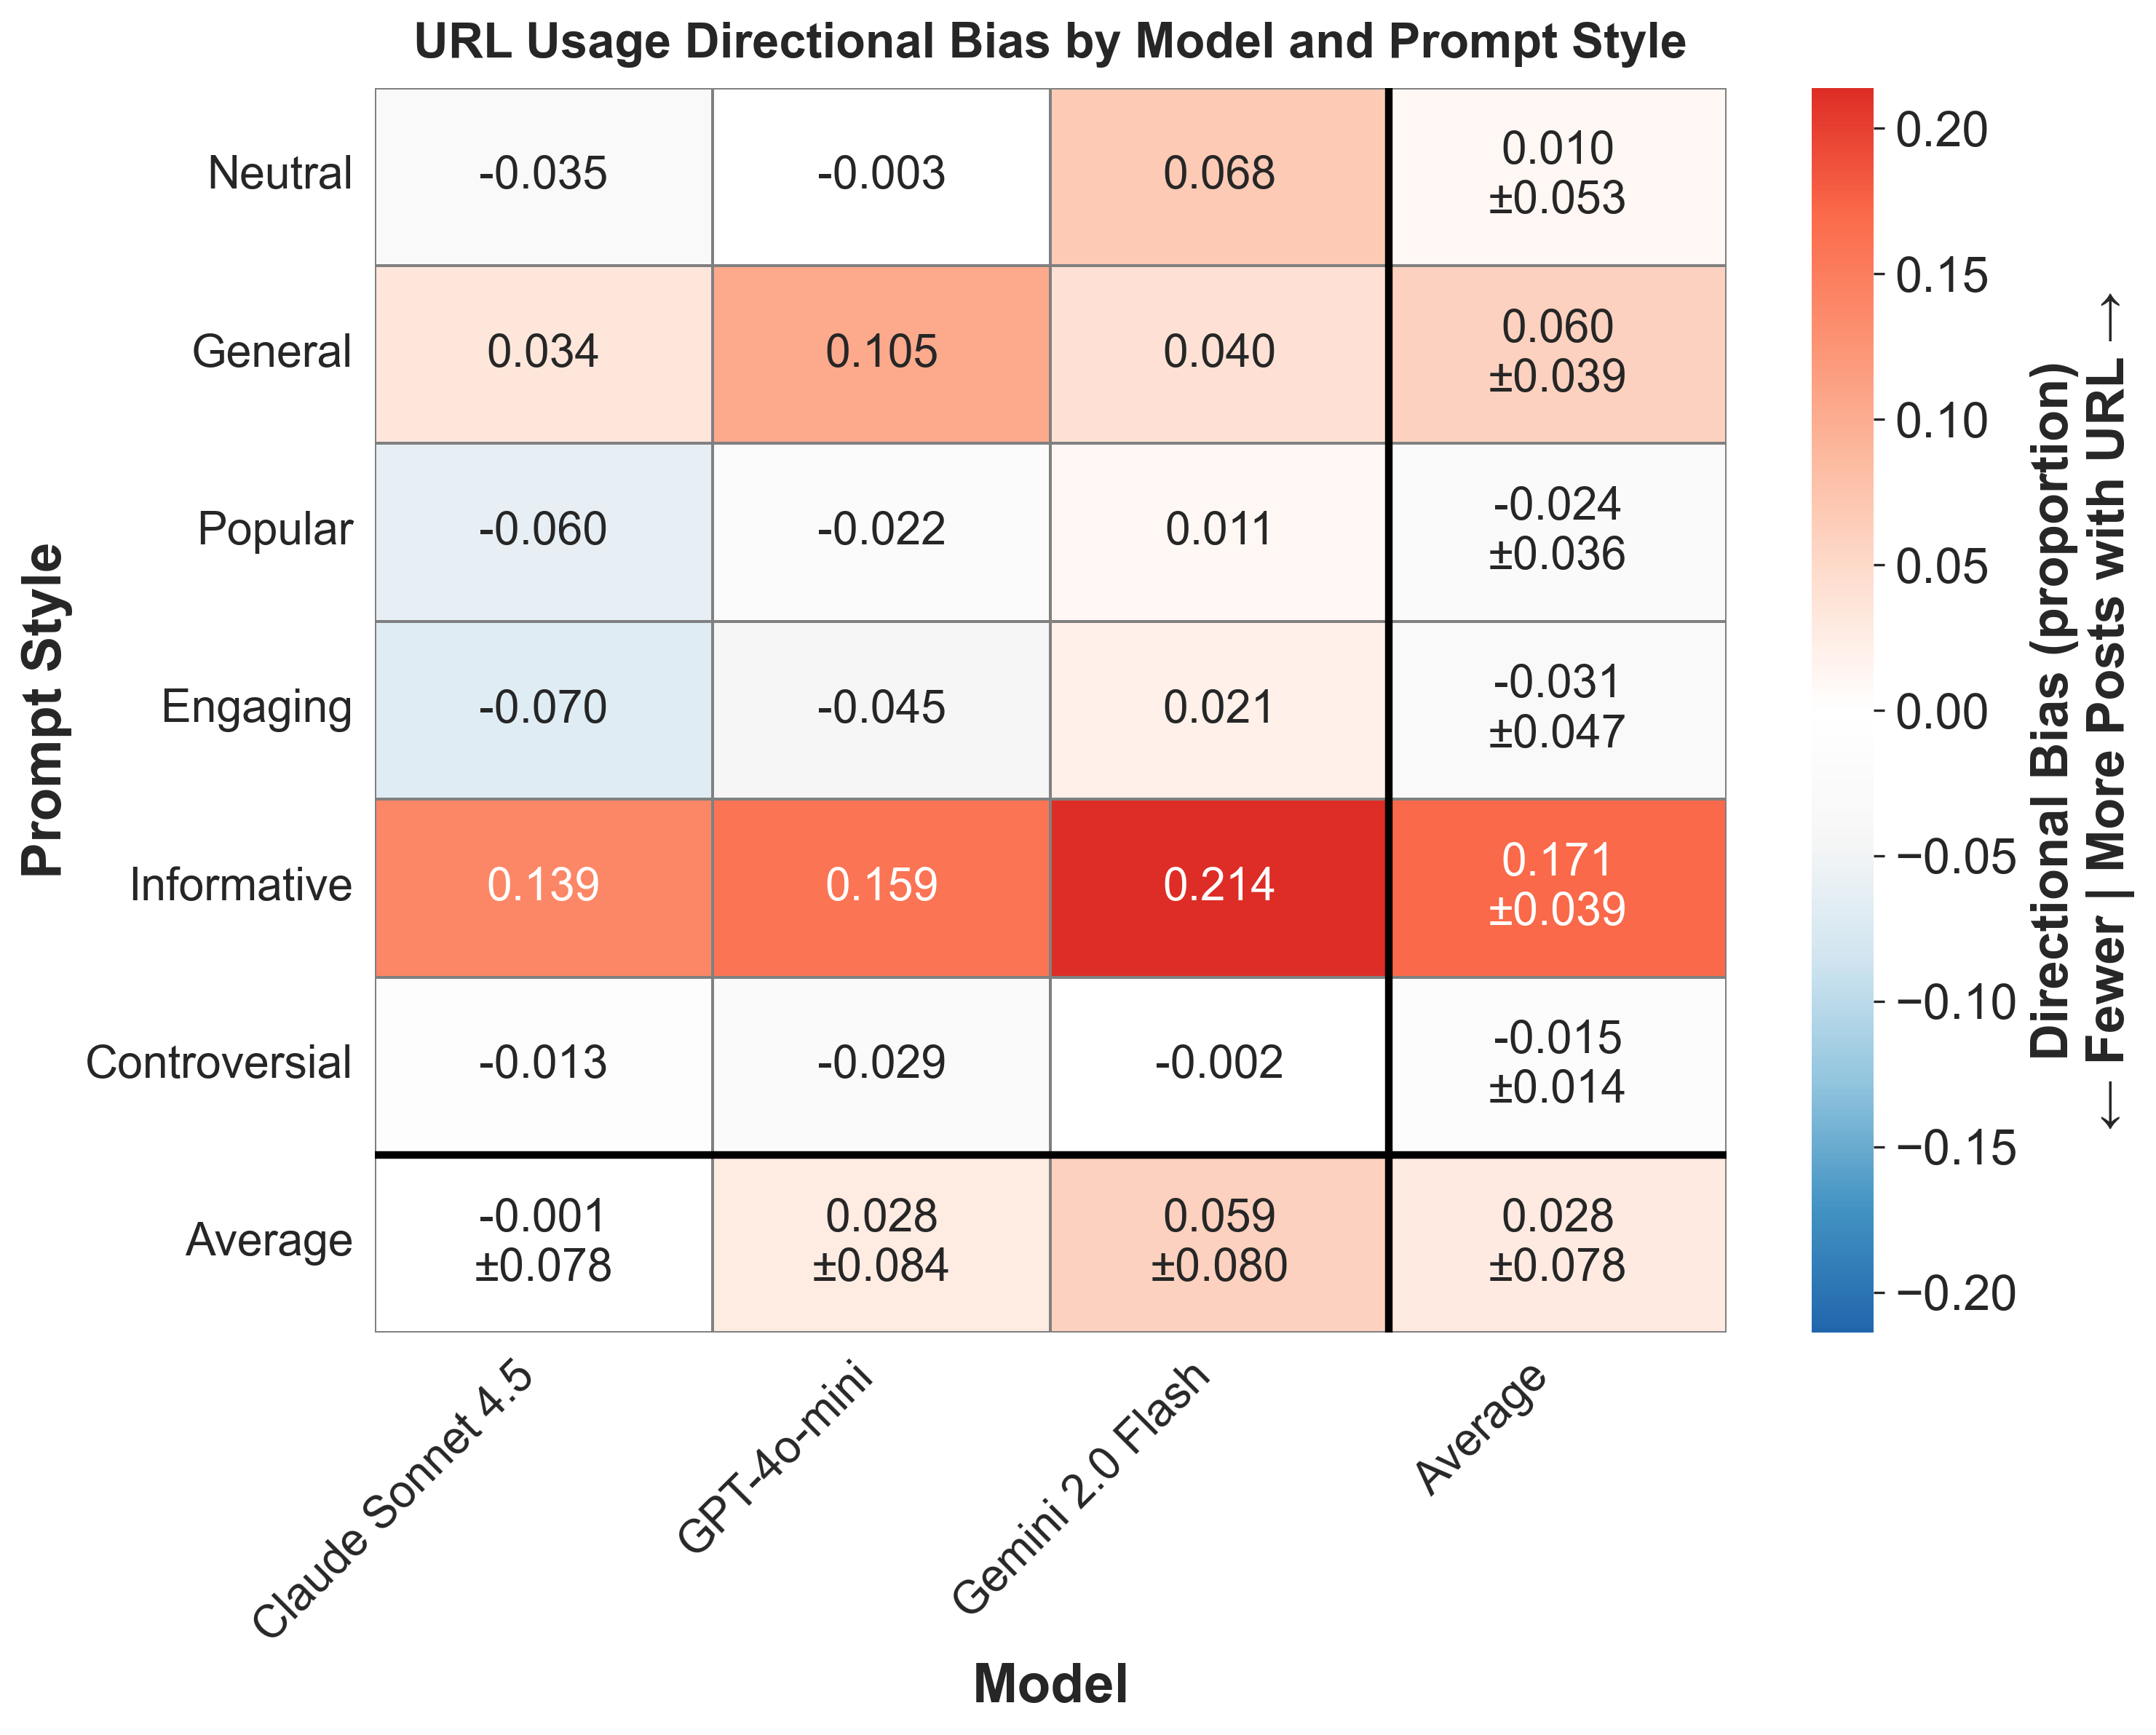

Source data for this figure (header and first rows):
provider, prompt_style, mean_bias, std_bias, provider_label
anthropic, controversial, -0.01311, , Claude Sonnet 4.5
anthropic, engaging, -0.06952, , Claude Sonnet 4.5
anthropic, general, 0.03397, , Claude Sonnet 4.5
anthropic, informative, 0.1391, , Claude Sonnet 4.5
anthropic, neutral, -0.03502, , Claude Sonnet 4.5
anthropic, popular, -0.06042, , Claude Sonnet 4.5
gemini, controversial, -0.001645, , Gemini 2.0 Flash
gemini, engaging, 0.02104, , Gemini 2.0 Flash
gemini, general, 0.04039, , Gemini 2.0 Flash
gemini, informative, 0.2139, , Gemini 2.0 Flash
gemini, neutral, 0.06805, , Gemini 2.0 Flash
gemini, popular, 0.01063, , Gemini 2.0 Flash
openai, controversial, -0.02919, , GPT-4o-mini
openai, engaging, -0.04487, , GPT-4o-mini
openai, general, 0.1051, , GPT-4o-mini
openai, informative, 0.1594, , GPT-4o-mini
openai, neutral, -0.002646, , GPT-4o-mini
openai, popular, -0.0225, , GPT-4o-mini
